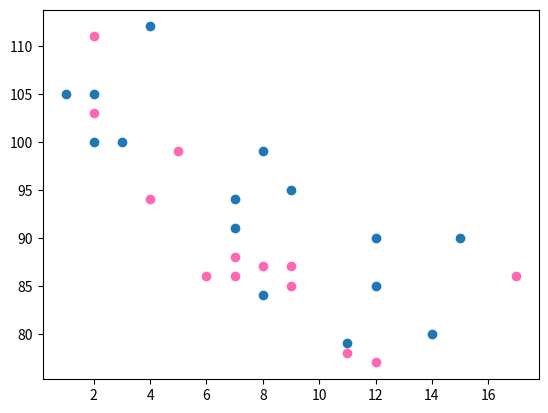

Here is the Python script that generated this plot:
import matplotlib.pyplot as plt
import numpy as np

# day one, the age and speed of 13 cars:
x = np.array([5, 7, 8, 7, 2, 17, 2, 9, 4, 11, 12, 9, 6])
y = np.array([99, 86, 87, 88, 111, 86, 103, 87, 94, 78, 77, 85, 86])
plt.scatter(x, y, color = 'hotpink')

# day two, the age and speed of 15 cars:
x = np.array([2, 2, 8, 1, 15, 8, 12, 9, 7, 3, 11, 4, 7, 14, 12])
y = np.array([100, 105, 84, 105, 90, 99, 90, 95, 94, 100, 79, 112, 91, 80, 85])
plt.scatter(x, y)

plt.show()
